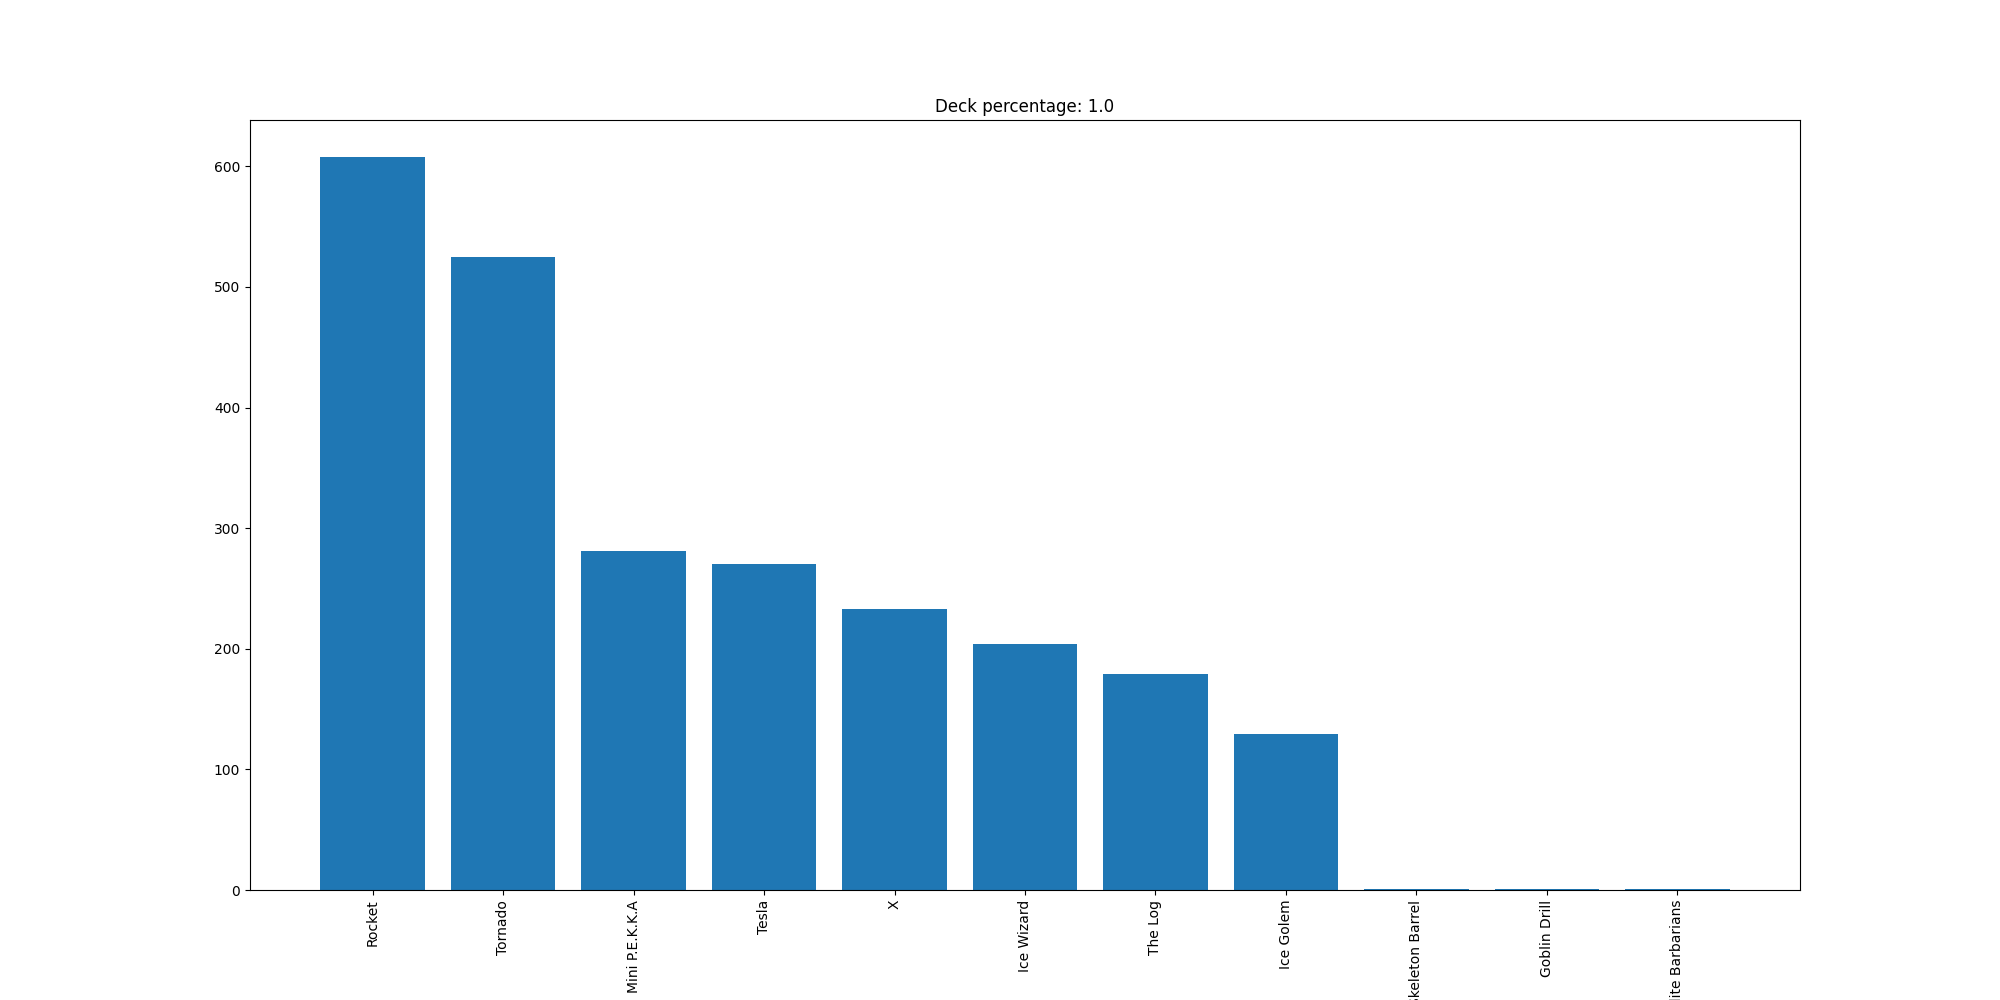

Data behind this chart, as committed beside it:
Rocket, 608
Tornado, 525
Mini P.E.K.K.A, 281
Tesla, 270
X, 233
Ice Wizard, 204
The Log, 179
Ice Golem, 129
Skeleton Barrel, 1
Goblin Drill, 1
Elite Barbarians, 1
